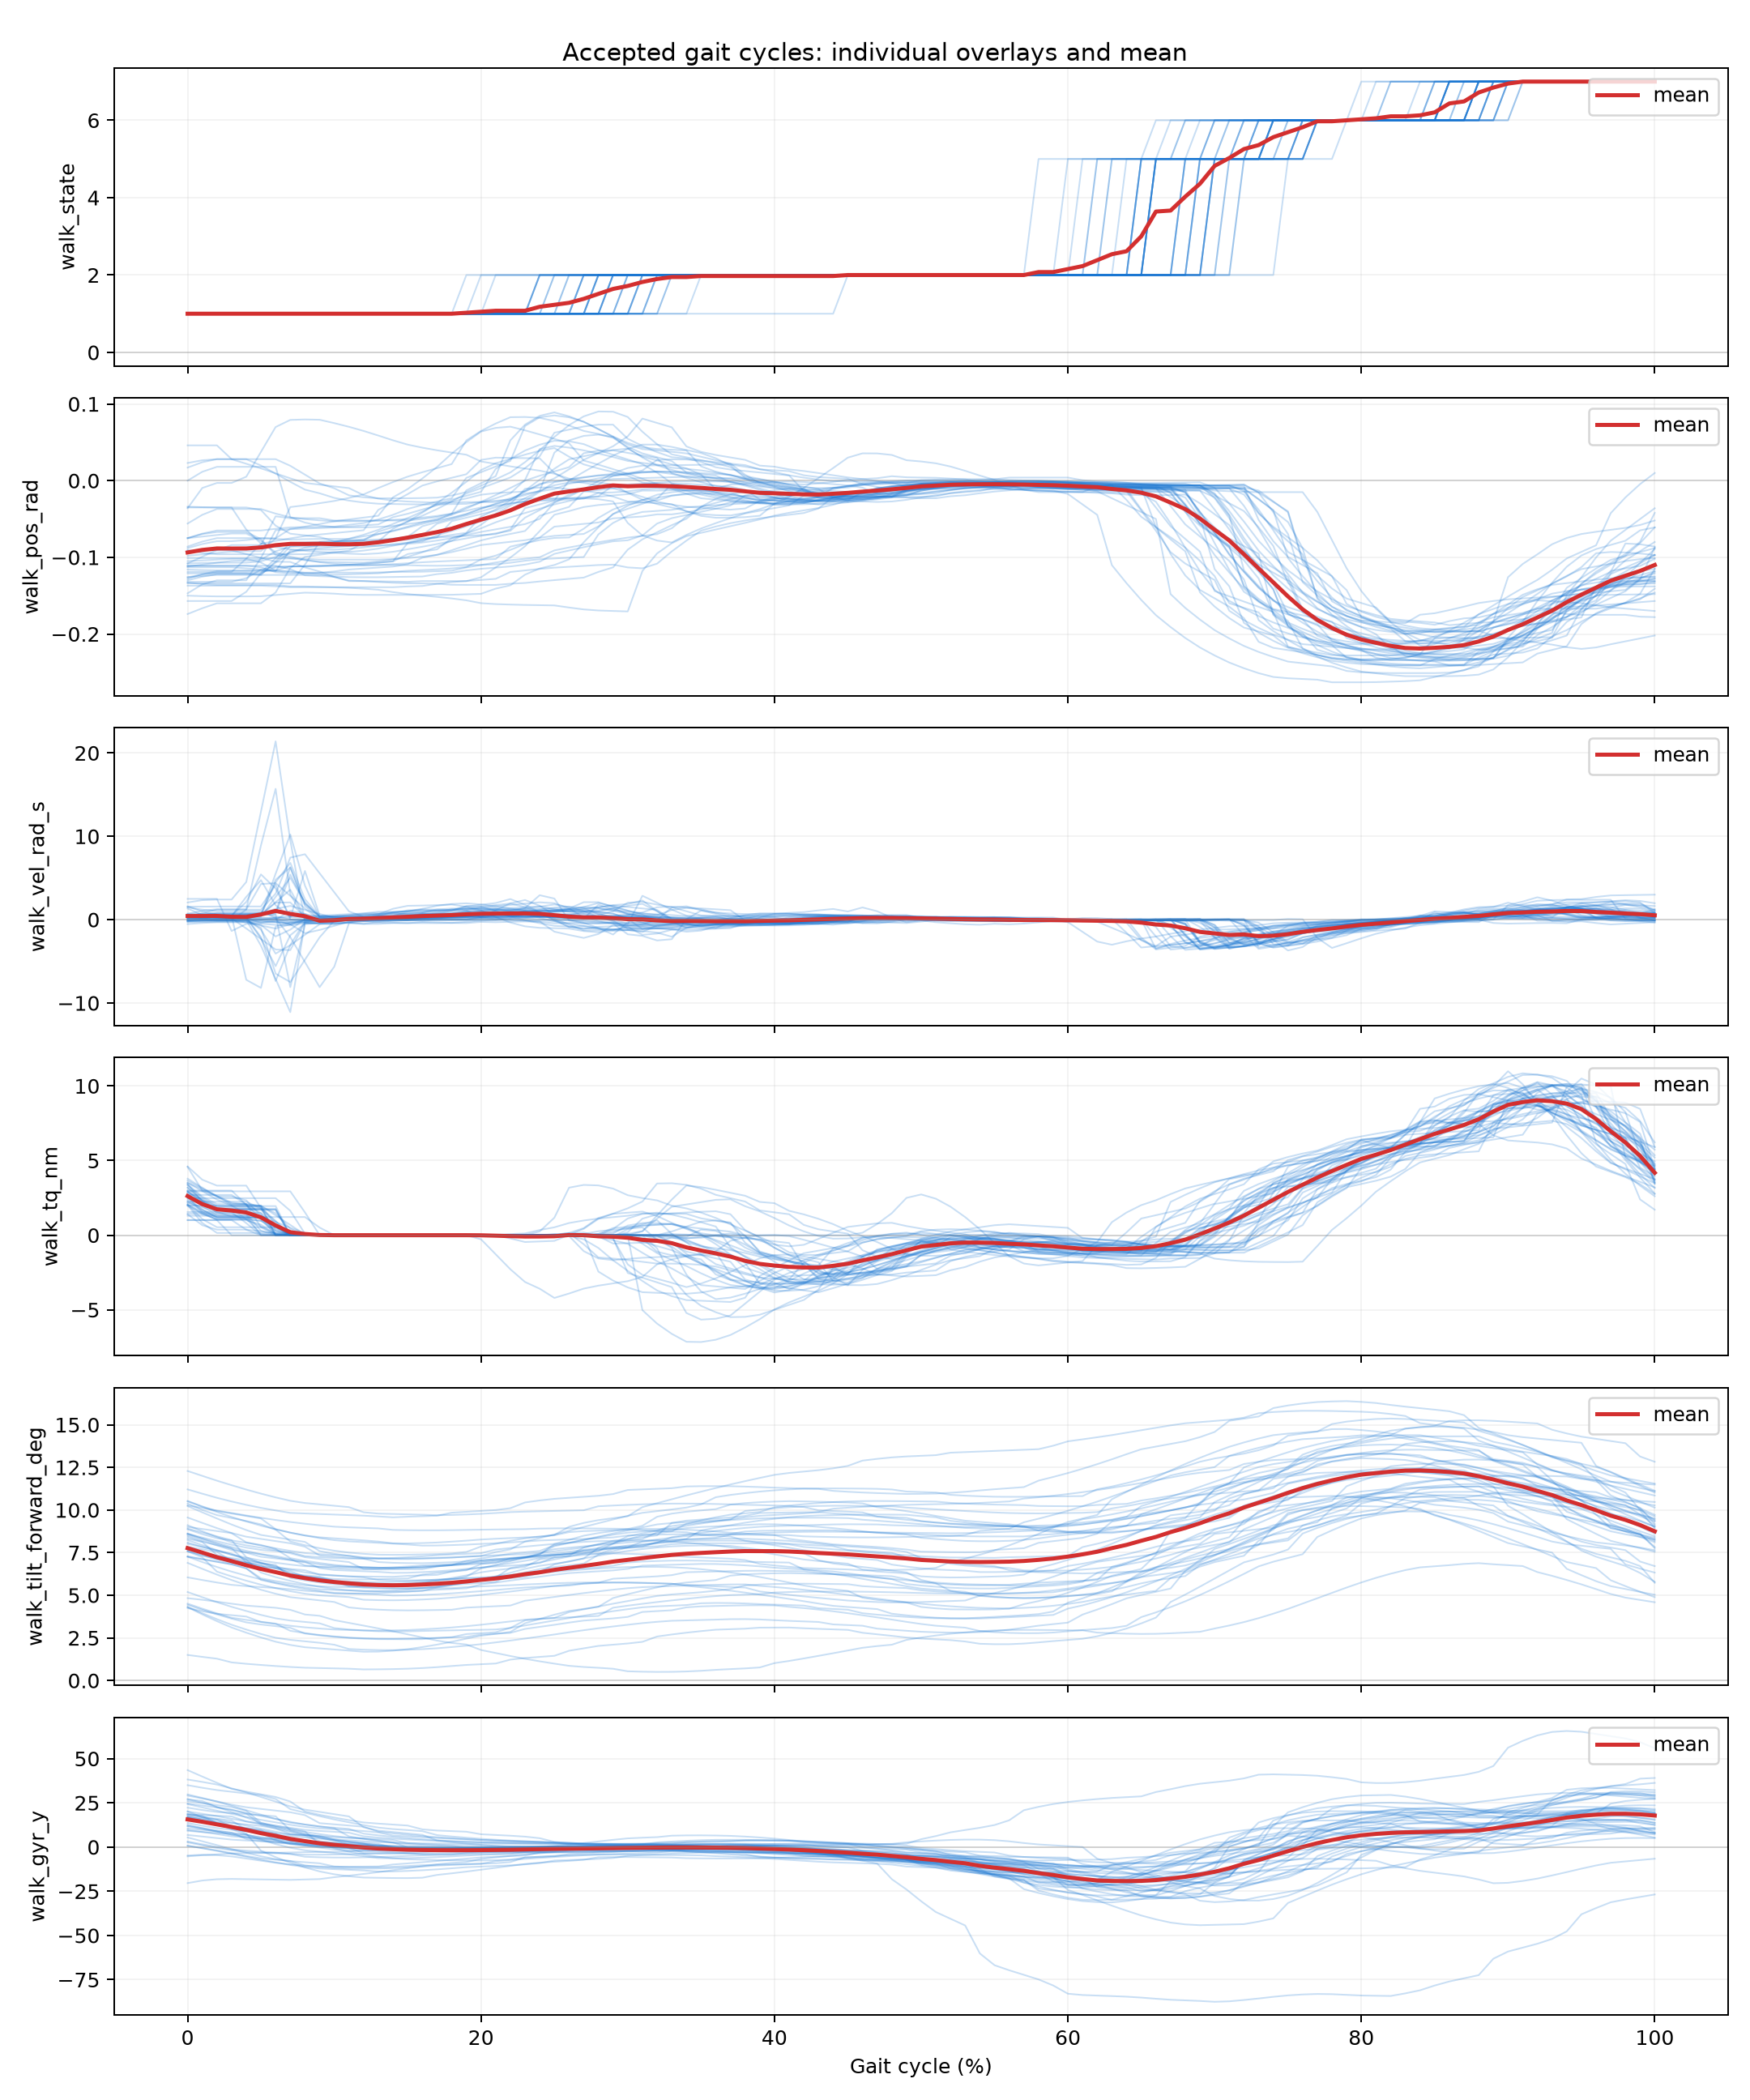

The data file committed next to this chart (first rows):
cycle_index, gait_percent, segment_id, walk_dt_ms, walk_exec_ms, walk_out, walk_state, walk_tilt_forward_deg, walk_pos_rad, walk_vel_rad_s, walk_tq_nm, walk_temp_c, walk_vbus_v, walk_err_code, walk_fb_age_ms, walk_typical_stride_ms, walk_effective_step_count, walk_tilt_accel_deg, walk_acc_x, walk_acc_y, walk_acc_z, walk_gyr_x, walk_gyr_y, walk_gyr_z
3, 0.0, 1, 20.0, 0.0, 0, 1, 4.83, -0.036, 2.061, 4.574, 35.0, 25.65, 0, 19.0, 1641, 135.0, 0.93, -0.02, -1.05, -0.05, 5.17, -20.4, -2.94
3, 1.0, 1, 20.0, 0.0, 0, 1, 4.734, -0.0096, 2.344, 2.992, 35.0, 25.65, 0, 19.0, 1641, 135.0, 1.274, -0.028, -1.05, -0.05, 4.458, -18.93, -3.148
3, 2.0, 1, 20.0, 0.0, 0, 1, 4.626, -0.003, 2.415, 2.596, 35.0, 25.65, 0, 31.0, 1641, 135.0, 1.66, -0.03, -1.05, -0.044, 3.668, -18.2, -4.31
3, 3.0, 1, 20.0, 0.0, 0, 1, 4.506, -0.003, 2.415, 2.596, 35.0, 25.65, 0, 47.0, 1641, 135.0, 2.032, -0.034, -1.05, -0.04, 2.832, -18.03, -6.202
3, 4.0, 1, 20.0, 0.0, 0, 1, 4.394, 0.0051, 4.524, 2.336, 35.0, 25.67, 0, 53.8, 1641, 135.0, 2.322, -0.041, -1.049, -0.04, 2.087, -18.16, -8.239
3, 5.0, 1, 20.0, 0.0, 0, 1, 4.33, 0.0375, 12.96, 1.298, 35.0, 25.75, 0, 33.0, 1641, 135.0, 2.45, -0.045, -1.045, -0.04, 1.675, -18.3, -9.475
3, 6.0, 1, 20.0, 0.0, 0, 1, 4.266, 0.0699, 21.4, 0.2596, 35.0, 25.84, 0, 12.2, 1641, 135.0, 2.578, -0.049, -1.041, -0.04, 1.263, -18.44, -10.71
3, 7.0, 1, 20.0, 0.0, 0, 1, 4.148, 0.0792, 9.507, -0.0, 35.0, 25.86, 0, 7.0, 1641, 135.0, 2.724, -0.05, -1.04, -0.034, 0.584, -18.57, -12.69
3, 8.0, 1, 20.0, 0.2, 0, 1, 3.872, 0.0798, -0.1626, -0.0, 35.0, 25.86, 0, 7.2, 1641, 135.0, 2.824, -0.05, -1.04, -0.03, -0.836, -18.34, -16.26
3, 9.0, 1, 20.0, 0.6, 0, 1, 3.796, 0.0794, -0.1778, -0.0, 35.0, 25.86, 0, 7.6, 1641, 135.0, 2.792, -0.05, -1.04, -0.03, -1.148, -18.12, -16.8
3, 10.0, 1, 20.0, 1.0, 0, 1, 3.54, 0.075, -0.422, -0.0, 35.0, 25.86, 0, 8.0, 1641, 135.0, 2.57, -0.05, -1.04, -0.03, -2.13, -17.05, -17.81
3, 11.0, 1, 20.0, 1.0, 0, 1, 3.38, 0.0702, -0.4092, -0.0, 35.0, 25.86, 0, 8.0, 1641, 135.0, 2.362, -0.042, -1.04, -0.03, -2.586, -16.18, -17.47
3, 12.0, 1, 20.0, 0.4, 0, 1, 3.22, 0.0648, -0.5086, -0.0, 35.0, 25.86, 0, 7.4, 1641, 135.0, 2.136, -0.04, -1.034, -0.03, -2.976, -15.21, -16.66
3, 13.0, 1, 20.0, 0.4, 0, 1, 3.056, 0.0588, -0.5054, -0.0, 35.0, 25.86, 0, 7.4, 1641, 135.0, 1.904, -0.036, -1.03, -0.03, -3.312, -14.17, -15.41
3, 14.0, 1, 20.0, 1.0, 0, 1, 2.886, 0.0526, -0.4036, -0.0, 35.0, 25.86, 0, 8.0, 1641, 135.0, 1.676, -0.03, -1.03, -0.03, -3.598, -13.08, -13.78
3, 15.0, 1, 20.0, 1.0, 0, 1, 2.71, 0.047, -0.426, -0.0, 35.0, 25.86, 0, 8.0, 1641, 135.0, 1.46, -0.03, -1.03, -0.03, -3.83, -11.96, -11.85
3, 16.0, 1, 20.0, 1.0, 0, 1, 2.526, 0.043, -0.2852, -0.0, 35.0, 25.86, 0, 8.0, 1641, 135.0, 1.284, -0.022, -1.03, -0.03, -3.99, -10.85, -9.674
3, 17.0, 1, 20.0, 0.4, 0, 1, 2.342, 0.0396, -0.3286, -0.0, 35.0, 25.86, 0, 7.4, 1641, 135.0, 1.138, -0.02, -1.03, -0.03, -4.108, -9.766, -7.432
3, 18.0, 1, 20.0, 0.0, 0, 1, 2.204, 0.0366, -0.3914, -0.0, 35.0, 25.86, 0, 7.0, 1641, 135.0, 1.05, -0.02, -1.03, -0.03, -4.172, -8.974, -5.738
3, 19.0, 1, 20.0, 0.0, 0, 1, 2.112, 0.0338, -0.4122, -0.0, 35.0, 25.86, 0, 7.0, 1641, 135.0, 1.01, -0.02, -1.03, -0.03, -4.196, -8.462, -4.614
3, 20.0, 1, 20.0, 0.0, 0, 1, 1.79, 0.025, -0.273, -0.0, 35.0, 25.86, 0, 7.0, 1641, 135.0, 0.93, -0.02, -1.03, -0.03, -4.21, -6.74, -0.82
3, 21.0, 1, 20.0, 0.0, 0, 1, 1.614, 0.0218, -0.3106, -0.0, 35.0, 25.86, 0, 7.0, 1641, 135.0, 0.938, -0.02, -1.03, -0.038, -4.17, -5.836, 1.132
3, 22.0, 1, 20.0, 0.0, 0, 1, 1.438, 0.0186, -0.2546, -0.0, 35.0, 25.86, 0, 7.0, 1641, 135.0, 0.982, -0.02, -1.03, -0.04, -4.112, -4.986, 2.91
3, 23.0, 1, 20.0, 0.0, 0, 1, 1.274, 0.0158, -0.2186, -0.0, 35.0, 25.86, 0, 7.0, 1641, 135.0, 1.054, -0.02, -1.03, -0.04, -4.036, -4.202, 4.502
3, 24.0, 1, 20.0, 0.0, 0, 1, 1.126, 0.013, -0.2708, -0.0, 35.0, 25.86, 0, 7.0, 1641, 135.0, 1.15, -0.02, -1.028, -0.04, -3.944, -3.49, 5.902
3, 25.0, 1, 20.0, 0.0, 0, 1, 0.99, 0.009, -0.434, -0.0, 35.0, 25.86, 0, 7.0, 1641, 135.0, 1.27, -0.02, -1.02, -0.04, -3.84, -2.85, 7.11
3, 26.0, 1, 20.0, 0.0, 0, 1, 0.862, 0.0026, -0.3964, -0.0, 35.0, 25.89, 0, 7.0, 1641, 135.0, 1.406, -0.028, -1.02, -0.04, -3.72, -2.29, 8.118
3, 27.0, 1, 20.0, 0.0, 0, 1, 0.794, -0.0005, -0.3984, -0.0, 35.0, 25.89, 0, 7.0, 1641, 135.0, 1.5, -0.03, -1.02, -0.043, -3.645, -1.97, 8.682
3, 28.0, 1, 20.0, 0.0, 0, 1, 0.746, -0.0025, -0.4136, -0.0, 35.0, 25.87, 0, 7.0, 1641, 135.0, 1.58, -0.03, -1.02, -0.047, -3.585, -1.73, 9.098
3, 29.0, 1, 20.0, 0.0, 0, 1, 0.69, -0.005, -0.4172, -0.0, 35.0, 25.86, 0, 7.0, 1641, 135.0, 1.68, -0.03, -1.02, -0.05, -3.508, -1.45, 9.584
3, 30.0, 1, 20.0, 0.0, 0, 1, 0.54, -0.016, -0.655, -0.0, 35.0, 25.86, 0, 7.0, 1641, 135.0, 2.05, -0.04, -1.02, -0.05, -3.22, -0.65, 11.02
3, 31.0, 1, 20.0, 0.0, 0, 1, 0.516, -0.0248, -0.5846, -0.0, 35.0, 25.86, 0, 7.0, 1641, 135.0, 2.218, -0.04, -1.02, -0.05, -3.1, -0.386, 11.59
3, 32.0, 1, 20.0, 0.0, 0, 1, 0.504, -0.0306, -0.5328, -0.0, 35.0, 25.86, 0, 7.0, 1641, 135.0, 2.392, -0.04, -1.02, -0.05, -2.974, -0.164, 12.14
3, 33.0, 1, 20.0, 0.0, 0, 1, 0.508, -0.035, -0.43, -0.0, 35.0, 25.86, 0, 7.0, 1641, 135.0, 2.576, -0.044, -1.02, -0.05, -2.85, 0.02, 12.65
3, 34.0, 1, 20.0, 0.0, 0, 1, 0.53, -0.0396, -0.3332, -0.0, 35.0, 25.86, 0, 7.0, 1641, 135.0, 2.774, -0.05, -1.02, -0.05, -2.728, 0.174, 13.12
3, 35.0, 1, 20.0, 0.0, 0, 1, 0.57, -0.046, -0.426, -0.0, 35.0, 25.86, 0, 7.0, 1641, 135.0, 2.99, -0.05, -1.02, -0.05, -2.6, 0.31, 13.52
3, 36.0, 1, 20.0, 0.0, 0, 1, 0.626, -0.0484, -0.0772, -0.0, 35.0, 25.86, 0, 7.0, 1641, 135.0, 3.23, -0.058, -1.02, -0.058, -2.44, 0.438, 13.74
3, 37.0, 1, 20.0, 0.0, 0, 1, 0.67, -0.0484, 0.0736, -0.0, 35.0, 25.86, 0, 7.0, 1641, 135.0, 3.392, -0.06, -1.017, -0.06, -2.328, 0.521, 13.77
3, 38.0, 1, 20.0, 0.0, 0, 1, 0.71, -0.0476, 0.1584, -0.0, 35.0, 25.86, 0, 7.0, 1641, 135.0, 3.528, -0.06, -1.013, -0.06, -2.232, 0.589, 13.73
3, 39.0, 1, 20.0, 0.0, 0, 1, 0.766, -0.0458, 0.2914, -0.0, 35.0, 25.86, 0, 7.0, 1641, 135.0, 3.704, -0.062, -1.01, -0.06, -2.106, 0.672, 13.57
3, 40.0, 1, 20.0, 0.0, 0, 1, 1.02, -0.03, 0.684, -0.0, 35.0, 25.86, 0, 7.0, 1641, 135.0, 4.39, -0.08, -1.01, -0.06, -1.62, 0.94, 11.7
3, 41.0, 1, 20.0, 0.0, 0, 1, 1.148, -0.0212, 0.8144, -0.0, 35.0, 25.86, 0, 7.0, 1641, 135.0, 4.678, -0.08, -1.01, -0.06, -1.428, 1.044, 10.02
3, 42.0, 1, 20.0, 0.0, 0, 1, 1.294, -0.0094, 0.9082, -0.0, 35.0, 25.86, 0, 7.0, 1641, 135.0, 4.936, -0.086, -1.01, -0.06, -1.26, 1.13, 7.89
3, 43.0, 1, 20.0, 0.0, 0, 1, 1.446, 0.0034, 1.114, -0.0, 35.0, 25.86, 0, 7.0, 1641, 135.0, 5.148, -0.09, -1.01, -0.06, -1.116, 1.202, 5.362
3, 44.0, 1, 20.0, 0.0, 0, 1, 1.6, 0.0164, 1.285, -0.0, 35.0, 25.86, 0, 7.0, 1641, 135.0, 5.302, -0.092, -1.01, -0.06, -0.986, 1.258, 2.492
3, 45.0, 1, 20.0, 0.0, 6, 2, 1.76, 0.03, 0.98, -0.0, 35.0, 25.86, 0, 7.0, 1641, 135.0, 5.39, -0.1, -1.01, -0.06, -0.85, 1.29, -0.66
3, 46.0, 1, 20.0, 0.0, 6, 2, 1.92, 0.0356, 1.466, 0.1656, 35.0, 25.84, 0, 15.8, 1641, 135.0, 5.35, -0.092, -1.01, -0.06, -0.674, 1.458, -3.884
3, 47.0, 1, 20.0, 0.0, 6, 2, 2.02, 0.0355, 1.011, 0.7506, 35.0, 25.81, 0, 18.0, 1641, 135.0, 5.274, -0.09, -1.01, -0.063, -0.546, 1.632, -5.779
3, 48.0, 1, 20.0, 0.0, 6, 2, 2.1, 0.0335, 0.2419, 1.475, 35.0, 25.78, 0, 18.0, 1641, 135.0, 5.186, -0.09, -1.01, -0.067, -0.434, 1.808, -7.231
3, 49.0, 1, 20.0, 0.0, 6, 2, 2.384, 0.0266, -0.3064, 2.501, 35.0, 25.75, 0, 18.0, 1641, 135.0, 4.678, -0.08, -1.012, -0.07, 0.036, 2.68, -11.67
3, 50.0, 1, 20.0, 0.0, 6, 2, 2.52, 0.025, -0.088, 2.731, 35.0, 25.69, 0, 18.0, 1641, 135.0, 4.31, -0.08, -1.02, -0.07, 0.3, 3.2, -13.31
3, 51.0, 1, 20.0, 0.8, 6, 2, 2.64, 0.0226, -0.3048, 2.445, 35.0, 25.75, 0, 18.8, 1641, 135.0, 3.854, -0.072, -1.02, -0.07, 0.556, 3.672, -14.1
3, 52.0, 1, 20.0, 1.0, 6, 2, 2.742, 0.0184, -0.4346, 1.911, 35.0, 25.8, 0, 19.0, 1641, 135.0, 3.344, -0.064, -1.02, -0.07, 0.794, 4.024, -14.17
3, 53.0, 1, 20.0, 1.0, 6, 2, 2.826, 0.0128, -0.5486, 1.212, 35.0, 25.84, 0, 19.0, 1641, 135.0, 2.796, -0.052, -1.024, -0.07, 1.026, 4.212, -13.47
3, 54.0, 1, 20.0, 1.0, 6, 2, 2.892, 0.0066, -0.6138, 0.3968, 35.0, 25.86, 0, 19.0, 1641, 135.0, 2.224, -0.038, -1.03, -0.07, 1.264, 4.188, -11.98
3, 55.0, 1, 20.0, 1.0, 6, 2, 2.94, 0.001, -0.493, -0.524, 35.0, 25.86, 0, 19.0, 1641, 135.0, 1.64, -0.03, -1.03, -0.07, 1.52, 3.9, -9.67
3, 56.0, 1, 20.0, 1.0, 6, 2, 2.964, -0.0054, -0.5618, -1.411, 35.0, 25.84, 0, 19.0, 1641, 135.0, 1.08, -0.022, -1.038, -0.07, 1.76, 3.236, -6.302
3, 57.0, 1, 20.0, 1.0, 6, 2, 2.97, -0.0118, -0.4728, -1.898, 35.0, 25.81, 0, 19.0, 1641, 135.0, 0.556, -0.014, -1.046, -0.07, 1.916, 2.26, -2.25
3, 58.0, 1, 20.0, 1.0, 6, 2, 2.966, -0.015, -0.3168, -2.025, 35.0, 25.79, 0, 19.0, 1641, 135.0, 0.224, -0.008667, -1.051, -0.07, 1.969, 1.475, 0.7167
3, 59.0, 1, 20.0, 1.0, 6, 2, 2.958, -0.015, -0.1464, -1.928, 35.0, 25.79, 0, 19.0, 1641, 135.0, 0.072, -0.006, -1.054, -0.07, 1.948, 0.984, 2.37
... 3,879 more rows
